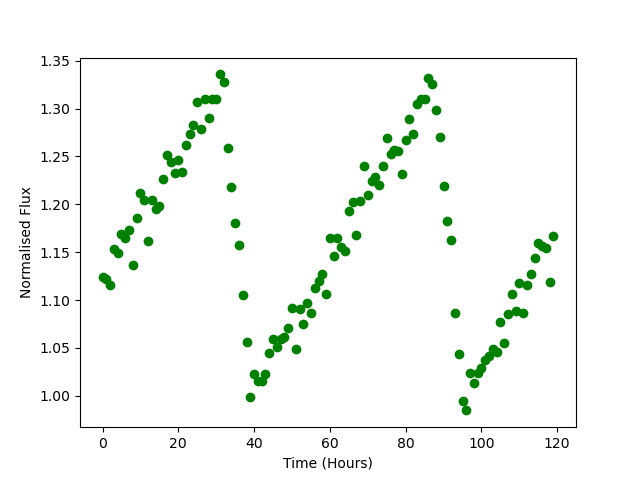

The file beside this chart, header and first rows:
Time, Flux
0.0, 1.124
1.0, 1.122
2.0, 1.116
3.0, 1.154
4.0, 1.149
5.0, 1.17
6.0, 1.165
7.0, 1.173
8.0, 1.136
9.0, 1.186
10.0, 1.212
11.0, 1.204
12.0, 1.162
13.0, 1.204
14.0, 1.196
15.0, 1.198
16.0, 1.227
17.0, 1.252
18.0, 1.244
19.0, 1.233
20.0, 1.246
21.0, 1.234
22.0, 1.262
23.0, 1.274
24.0, 1.283
25.0, 1.307
26.0, 1.279
27.0, 1.31
28.0, 1.29
29.0, 1.31
30.0, 1.31
31.0, 1.336
32.0, 1.328
33.0, 1.259
34.0, 1.218
35.0, 1.18
36.0, 1.157
37.0, 1.106
38.0, 1.056
39.0, 0.9991
40.0, 1.023
41.0, 1.015
42.0, 1.015
43.0, 1.023
44.0, 1.045
45.0, 1.059
46.0, 1.051
47.0, 1.06
48.0, 1.061
49.0, 1.071
50.0, 1.092
51.0, 1.048
52.0, 1.091
53.0, 1.075
54.0, 1.097
55.0, 1.087
56.0, 1.113
57.0, 1.12
58.0, 1.127
59.0, 1.106
... 60 more rows
